Image classification data set "processed" (Shivamm638/IADAI201-2505469-Shivam on GitHub). Class labels (2): empty, occupied.

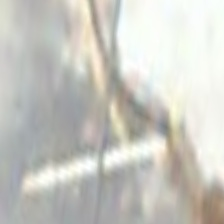
Label: empty

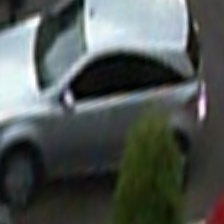
Label: occupied

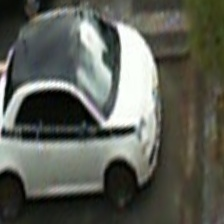
Label: occupied

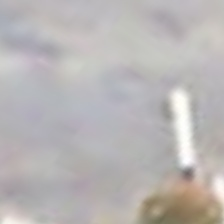
Label: empty

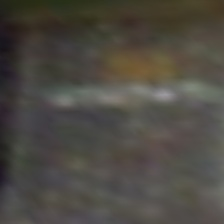
Label: empty

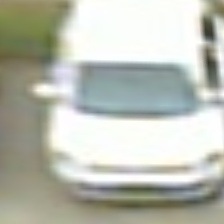
Label: occupied
